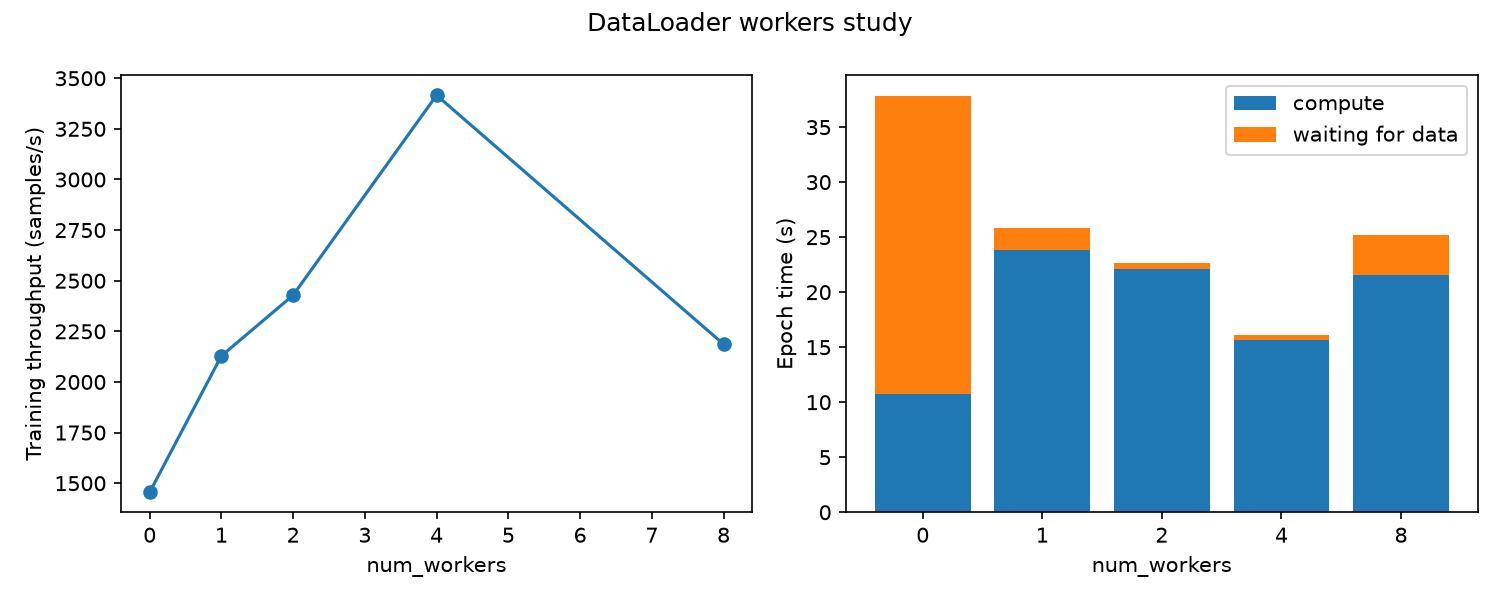

The data file committed next to this chart (first rows):
num_workers, epoch1_s, epoch_s, samples_per_s, data_wait_s, compute_s, data_wait_pct
0, 43.67, 37.81, 1455, 27.06, 10.75, 71.58
1, 15.2, 25.84, 2129, 1.999, 23.84, 7.736
2, 18.2, 22.65, 2428, 0.579, 22.07, 2.557
4, 16.84, 16.1, 3416, 0.441, 15.66, 2.742
8, 14.98, 25.15, 2187, 3.62, 21.53, 14.39
